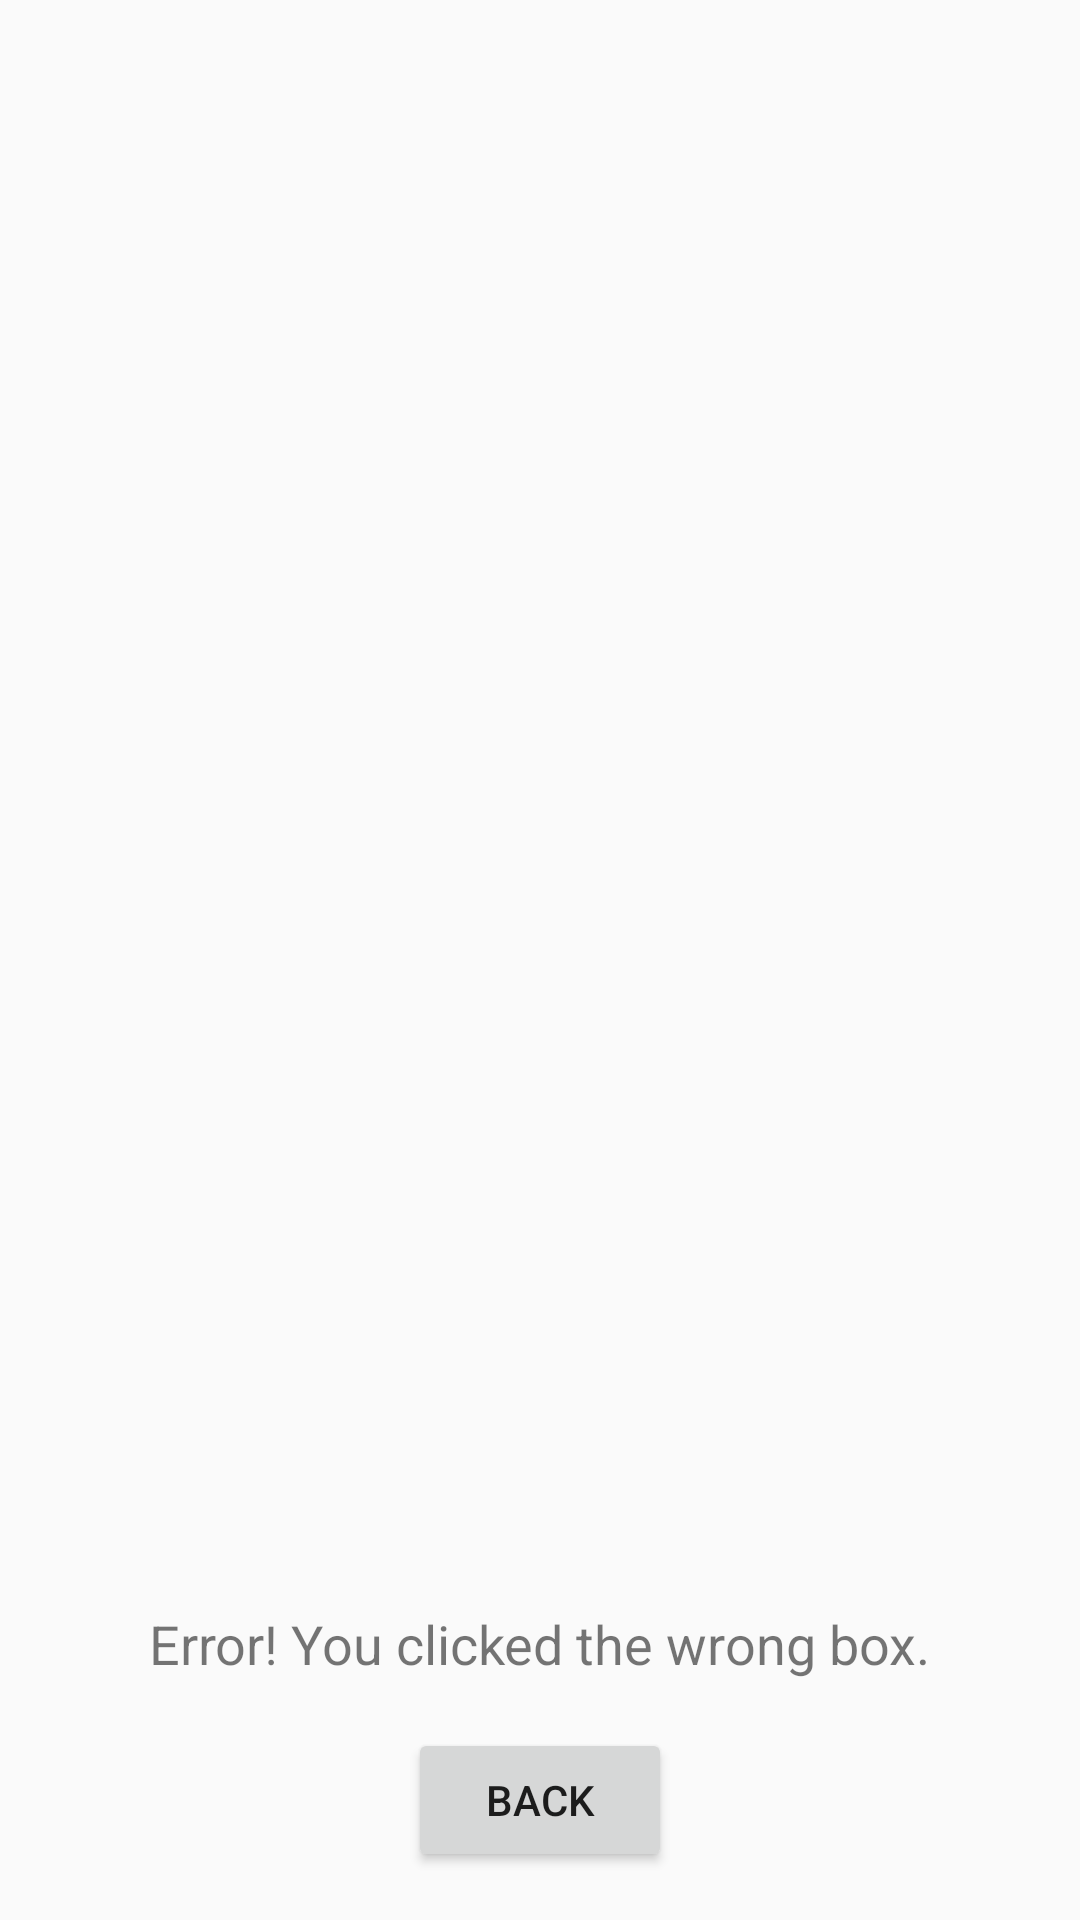

Produce the Android XML layout that renders to this screen, including the resource entries it uses.
<!-- AndroidManifest.xml: application theme Theme.myapplication01 -->
<!-- res/layout/activity_error.xml -->
<?xml version="1.0" encoding="utf-8"?>
<RelativeLayout xmlns:android="http://schemas.android.com/apk/res/android"
    android:layout_width="match_parent"
    android:layout_height="match_parent"
    android:padding="16dp">

    <TextView
        android:layout_width="wrap_content"
        android:layout_height="wrap_content"
        android:text="Error! You clicked the wrong box."
        android:textSize="18sp"
        android:layout_centerHorizontal="true"
        android:layout_marginBottom="16dp"
        android:layout_above="@+id/backButton" />

    <Button
        android:id="@+id/backButton"
        android:layout_width="wrap_content"
        android:layout_height="wrap_content"
        android:text="Back"
        android:layout_centerHorizontal="true"
        android:layout_alignParentBottom="true"/>
</RelativeLayout>
<!-- resources referenced by this layout -->
<resources>
  <style name="Theme.myapplication01" parent="Theme.AppCompat.Light.NoActionBar">
          
      </style>
</resources>
